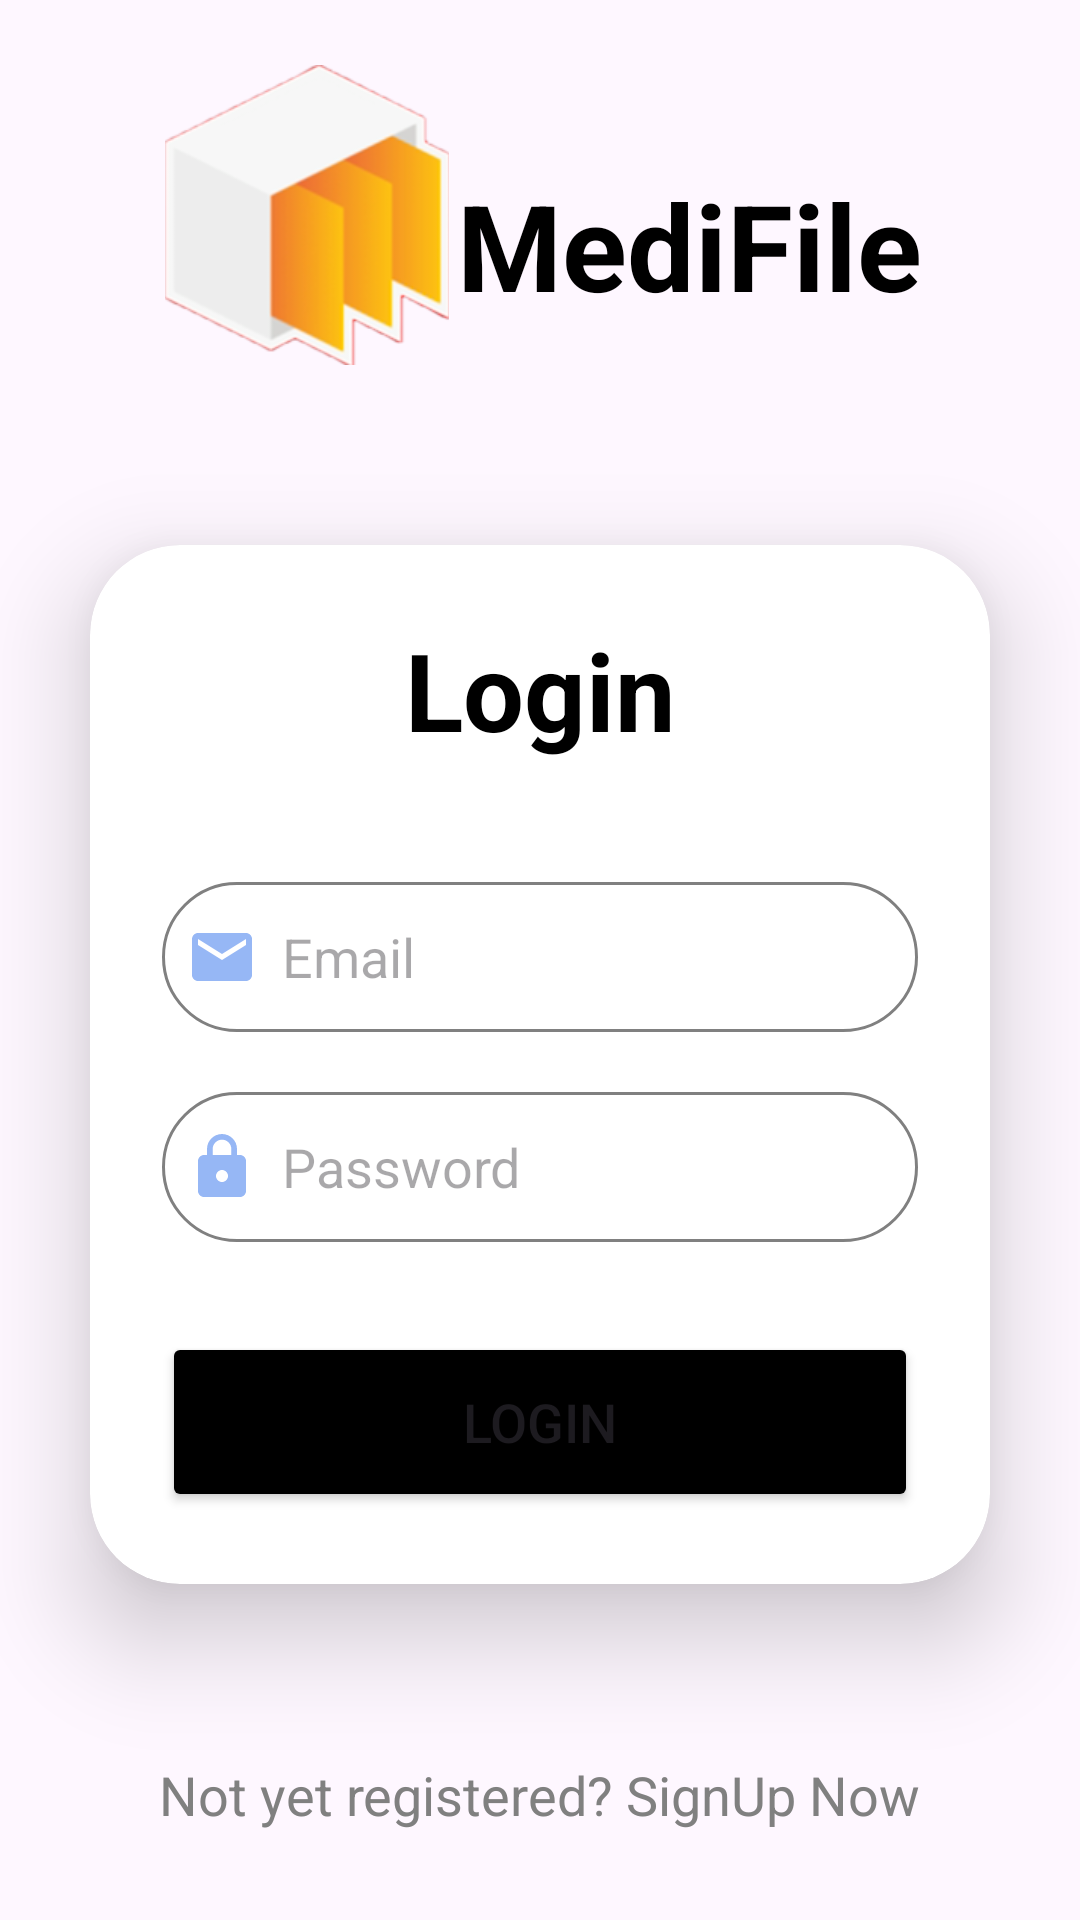

Android layout source for this screen:
<!-- AndroidManifest.xml: application theme Theme.MediFIles -->
<!-- res/layout/activity_login.xml -->
<?xml version="1.0" encoding="utf-8"?>
<LinearLayout xmlns:android="http://schemas.android.com/apk/res/android"
    xmlns:app="http://schemas.android.com/apk/res-auto"
    xmlns:tools="http://schemas.android.com/tools"
    android:layout_width="match_parent"
    android:layout_height="match_parent"
    android:orientation="vertical"
    android:gravity="center"
    tools:context=".Login_Activity">

    <LinearLayout
        android:layout_width="wrap_content"
        android:layout_height="wrap_content"
        android:gravity="center"
        android:orientation="horizontal"
        android:layout_marginBottom="30dp">

        <ImageView
            android:layout_width="100dp"
            android:layout_height="100dp"
            android:src="@drawable/logo"
            android:transitionName="logo" />

        <TextView
            android:layout_width="wrap_content"
            android:layout_height="wrap_content"
            android:layout_centerHorizontal="true"
            android:layout_marginTop="10dp"
            android:text="MediFile"
            android:textStyle="bold"
            android:textColor="@color/black"
            android:textSize="40sp"
            android:transitionName="logo_text" />

    </LinearLayout>


    <androidx.cardview.widget.CardView
        android:layout_width="match_parent"
        android:layout_height="wrap_content"
        android:layout_margin="30dp"
        app:cardCornerRadius="30dp"
        app:cardElevation="20dp"
        android:background="@drawable/custom_edittext">
        <LinearLayout
            android:layout_width="match_parent"
            android:layout_height="wrap_content"
            android:orientation="vertical"
            android:layout_gravity="center_horizontal"
            android:padding="24dp">
            <TextView
                android:layout_width="match_parent"
                android:layout_height="wrap_content"
                android:text="Login"
                android:id="@+id/loginText"
                android:textSize="36sp"
                android:textAlignment="center"
                android:textStyle="bold"
                android:textColor="@color/black"/>
            <EditText
                android:layout_width="match_parent"
                android:layout_height="50dp"
                android:id="@+id/email"
                android:background="@drawable/custom_edittext"
                android:drawableLeft="@drawable/baseline_email_24"
                android:drawablePadding="8dp"
                android:hint="Email"
                android:padding="8dp"
                android:textColor="@color/black"
                android:textColorHighlight="@color/cardview_dark_background"
                android:layout_marginTop="40dp"/>
            <EditText
                android:layout_width="match_parent"
                android:layout_height="50dp"
                android:id="@+id/password"
                android:background="@drawable/custom_edittext"
                android:drawableLeft="@drawable/baseline_lock_24"
                android:drawablePadding="8dp"
                android:hint="Password"
                android:padding="8dp"
                android:inputType="textPassword"
                android:textColor="@color/black"
                android:textColorHighlight="@color/cardview_dark_background"
                android:layout_marginTop="20dp"/>
            <Button
                android:layout_width="match_parent"
                android:layout_height="60dp"
                android:id="@+id/loginButton"
                android:text="Login"
                android:textSize="18sp"
                android:layout_marginTop="30dp"
                android:backgroundTint="@color/black"
                app:cornerRadius = "20dp"/>
        </LinearLayout>
    </androidx.cardview.widget.CardView>
    <TextView
        android:layout_width="wrap_content"
        android:layout_height="wrap_content"
        android:padding="8dp"
        android:text="Not yet registered? SignUp Now"
        android:textSize="18sp"
        android:textAlignment="center"
        android:id="@+id/signupText"
        android:textColor="@color/grary"
        android:layout_marginTop="20dp"/>

</LinearLayout>
<!-- resources referenced by this layout -->
<resources>
  <color name="black">#FF000000</color>
  <color name="grary">#808080</color>
  <!-- drawable baseline_email_24 (drawable) -->
  <vector android:height="24dp" android:tint="#96B7F5"
      android:viewportHeight="24" android:viewportWidth="24"
      android:width="24dp" xmlns:android="http://schemas.android.com/apk/res/android">
      <path android:fillColor="@android:color/white" android:pathData="M20,4L4,4c-1.1,0 -1.99,0.9 -1.99,2L2,18c0,1.1 0.9,2 2,2h16c1.1,0 2,-0.9 2,-2L22,6c0,-1.1 -0.9,-2 -2,-2zM20,8l-8,5 -8,-5L4,6l8,5 8,-5v2z"/>
  </vector>
  <!-- drawable baseline_lock_24 (drawable) -->
  <vector android:height="24dp" android:tint="#96B7F5"
      android:viewportHeight="24" android:viewportWidth="24"
      android:width="24dp" xmlns:android="http://schemas.android.com/apk/res/android">
      <path android:fillColor="@android:color/white" android:pathData="M18,8h-1L17,6c0,-2.76 -2.24,-5 -5,-5S7,3.24 7,6v2L6,8c-1.1,0 -2,0.9 -2,2v10c0,1.1 0.9,2 2,2h12c1.1,0 2,-0.9 2,-2L20,10c0,-1.1 -0.9,-2 -2,-2zM12,17c-1.1,0 -2,-0.9 -2,-2s0.9,-2 2,-2 2,0.9 2,2 -0.9,2 -2,2zM15.1,8L8.9,8L8.9,6c0,-1.71 1.39,-3.1 3.1,-3.1 1.71,0 3.1,1.39 3.1,3.1v2z"/>
  </vector>
  <!-- drawable custom_edittext (drawable) -->
  <?xml version="1.0" encoding="utf-8"?>
  <shape xmlns:android="http://schemas.android.com/apk/res/android"
      android:shape="rectangle">
  
      <stroke
          android:width="1dp"
          android:color="@color/grary"/>
      <corners
          android:radius="30dp"/>
  </shape>
  <!-- drawable logo: png bitmap (drawable, 24880 bytes) -->
  <style name="Theme.MediFIles" parent="Base.Theme.MediFIles" />
  <style name="Base.Theme.MediFIles" parent="Theme.Material3.DayNight.NoActionBar">
          
          <item name="colorPrimary">@color/purple_500</item>
          <item name="colorPrimaryVariant">@color/purple_700</item>
          <item name="colorOnPrimary">@color/white</item>
          
          <item name="colorSecondary">@color/teal_200</item>
          <item name="colorSecondaryVariant">@color/teal_700</item>
          <item name="colorOnSecondary">@color/black</item>
          
          <item name="android:statusBarColor">?attr/colorPrimaryVariant</item>
          
          <item name="windowActionBar">false</item>
          <item name="windowNoTitle">true</item>
          
      </style>
  <color name="purple_500">#FF6200EE</color>
  <color name="purple_700">#FF3700B3</color>
  <color name="white">#FFFFFFFF</color>
  <color name="teal_200">#FF03DAC5</color>
  <color name="teal_700">#FF018786</color>
</resources>
